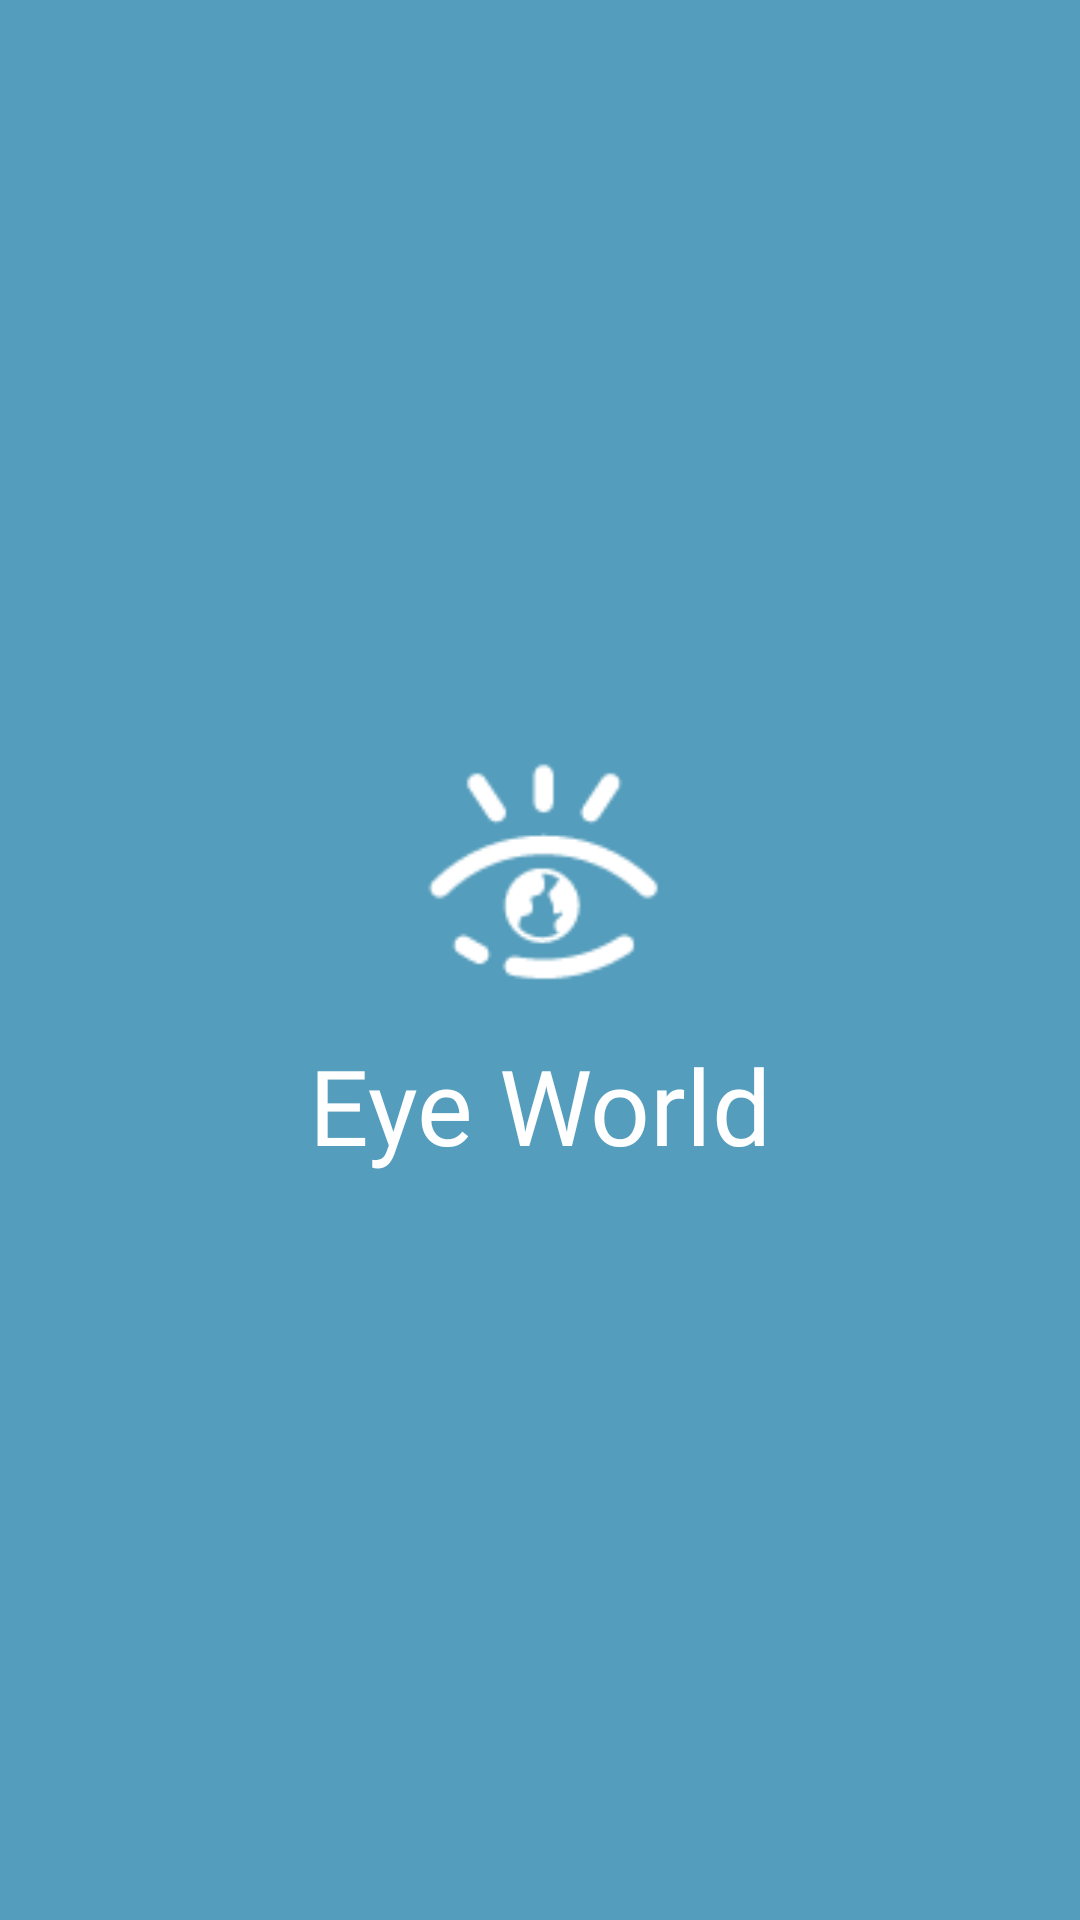

The Android layout XML behind this screen, and the referenced resources:
<!-- AndroidManifest.xml: application theme AppThem.NoActionBar -->
<!-- res/layout/activity_intro.xml -->
<?xml version="1.0" encoding="utf-8"?>
<LinearLayout xmlns:android="http://schemas.android.com/apk/res/android"
    xmlns:app="http://schemas.android.com/apk/res-auto"
    xmlns:tools="http://schemas.android.com/tools"
    android:layout_width="match_parent"
    android:layout_height="match_parent"
    tools:context=".IntroActivity">

    <LinearLayout
        android:id="@+id/page"
        android:orientation="vertical"
        android:gravity="center"
        android:layout_width="match_parent"
        android:layout_height="match_parent"
        android:background="@drawable/mainpage">
        <ImageButton
            android:layout_width="100dp"
            android:layout_height="100dp"
            android:background="@drawable/eye"/>
        <TextView
            android:layout_width="300dp"
            android:layout_height="50dp"
            android:textColor="#FFFFFF"
            android:gravity="center|top"
            android:fontFamily="@font/square_ebold"
            android:textSize="35dp"
            android:text="Eye World"/>
    </LinearLayout>
</LinearLayout>
<!-- resources referenced by this layout -->
<resources>
  <!-- drawable eye: png bitmap (drawable, 2361 bytes) -->
  <!-- drawable mainpage: png bitmap (drawable, 2273 bytes) -->
  <style name="AppThem.NoActionBar">
          <item name="android:windowDrawsSystemBarBackgrounds">true</item>
          <item name="android:statusBarColor">@android:color/transparent</item>
          <item name="android:windowTranslucentStatus">true</item>
          <item name="windowActionBar">false</item>
          <item name="windowNoTitle">true</item>
      </style>
</resources>
